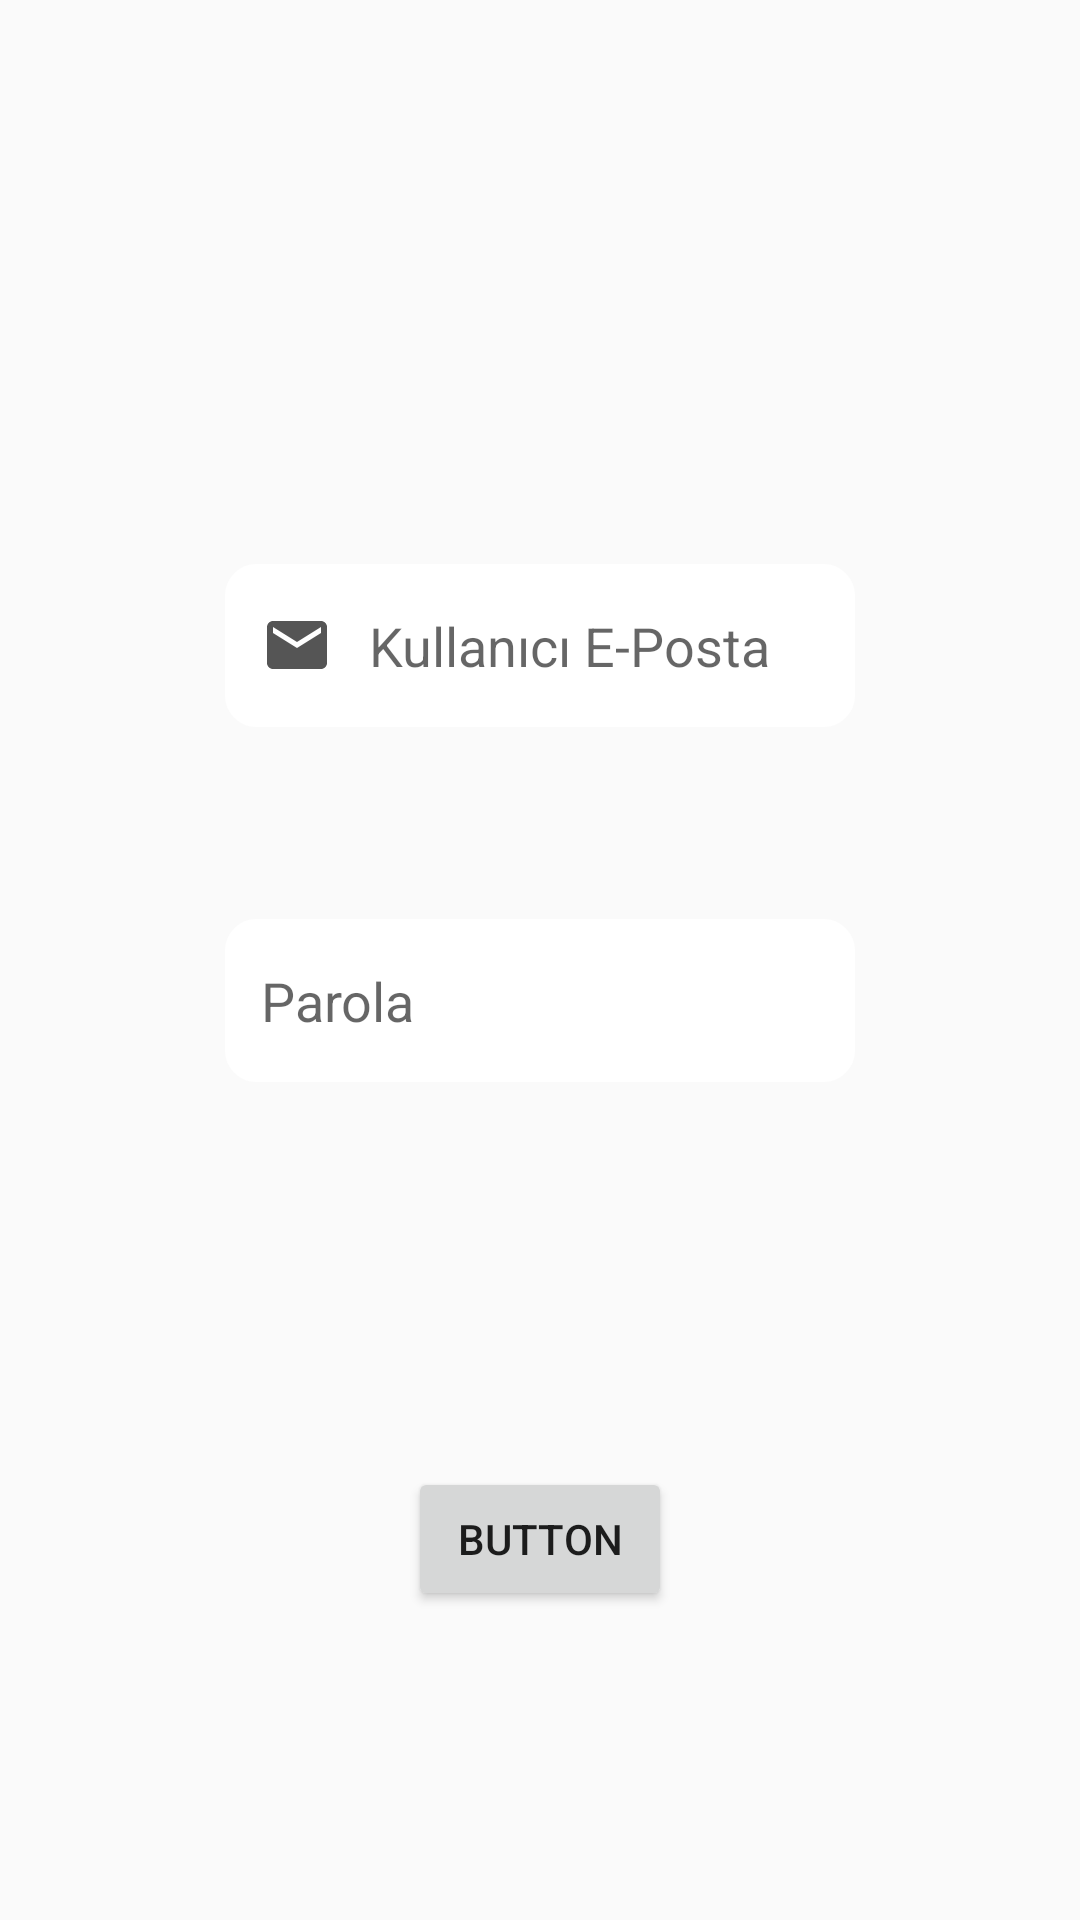

Android layout source for this screen:
<!-- AndroidManifest.xml: application theme AppTheme -->
<!-- res/layout/activity_chat.xml -->
<?xml version="1.0" encoding="utf-8"?>
<androidx.constraintlayout.widget.ConstraintLayout xmlns:android="http://schemas.android.com/apk/res/android"
    xmlns:app="http://schemas.android.com/apk/res-auto"
    xmlns:tools="http://schemas.android.com/tools"
    android:layout_width="match_parent"
    android:layout_height="match_parent"
    tools:context=".Chat">

    <EditText
        android:id="@+id/chatmail"
        android:layout_width="wrap_content"
        android:layout_height="wrap_content"
        android:layout_marginTop="188dp"
        android:background="@drawable/custom_input"
        android:drawableStart="@drawable/ic_baseline_email_24"
        android:drawablePadding="12dp"
        android:ems="10"
        android:hint="Kullanıcı E-Posta"
        android:inputType="textPersonName"
        android:paddingStart="12dp"
        android:paddingEnd="12dp"
        android:textColor="@color/black"
        app:layout_constraintEnd_toEndOf="parent"
        app:layout_constraintStart_toStartOf="parent"
        app:layout_constraintTop_toTopOf="parent" />

    <EditText
        android:id="@+id/chatpass"
        android:layout_width="wrap_content"
        android:layout_height="wrap_content"
        android:layout_marginTop="64dp"
        android:background="@drawable/custom_input"
        android:drawableStart="@drawable/ic_lock"
        android:drawablePadding="12dp"
        android:ems="10"
        android:hint="Parola"
        android:inputType="textPassword"
        android:paddingStart="12dp"
        android:paddingEnd="12dp"
        android:textColor="@color/black"
        app:layout_constraintStart_toStartOf="@+id/chatmail"
        app:layout_constraintTop_toBottomOf="@+id/chatmail" />

    <Button
        android:id="@+id/button5"
        android:layout_width="wrap_content"
        android:layout_height="wrap_content"
        android:layout_marginBottom="103dp"
        android:onClick="chat"
        android:text="Button"
        app:layout_constraintBottom_toBottomOf="parent"
        app:layout_constraintEnd_toEndOf="parent"
        app:layout_constraintStart_toStartOf="parent" />" />
</androidx.constraintlayout.widget.ConstraintLayout>
<!-- resources referenced by this layout -->
<resources>
  <color name="black">#000000</color>
  <!-- drawable custom_input (drawable) -->
  <?xml version="1.0" encoding="utf-8"?>
  <selector xmlns:android="http://schemas.android.com/apk/res/android">
  
      <item android:state_enabled="true" android:state_focused="true">
  
          <shape android:shape="rectangle">
  
  
              <solid android:color="@color/wwhite"/>
              <corners android:radius="10dp"/>
              <stroke android:color="@color/grey1" android:width="1dp"/>
              <padding android:bottom="15dp"></padding>
              <padding android:top="15dp"></padding>
  
  
          </shape>
  
  
  
      </item>
      <item android:state_enabled="true" >
  
          <shape android:shape="rectangle">
  
              <solid android:color="@color/wwhite"/>
              <corners android:radius="10dp"/>
              <stroke android:color="@color/wwhite" android:width="1dp"/>
  
  
          </shape>
  
  
  
      </item>
  
  </selector>
  <!-- drawable ic_baseline_email_24 (drawable) -->
  <vector android:height="24dp"
      android:tint="#555555"
      android:viewportHeight="24
  " android:viewportWidth="24"
  
  
      android:width="24dp"
      xmlns:android="http://schemas.android.com/apk/res/android">
      <path android:fillColor="@android:color/white"
          android:pathData="M20,4L4,4c-1.1,0 -1.99,0.9 -1.99,2L2,18c0,1.1 0.9,2 2,2h16c1.1,0 2,-0.9 2,-2L22,6c0,-1.1 -0.9,-2 -2,-2zM20,8l-8,5 -8,-5L4,6l8,5 8,-5v2z"/>
  </vector>
  <style name="AppTheme" parent="Theme.AppCompat.Light.DarkActionBar">
          
          <item name="colorPrimary">@color/grey</item>
          <item name="colorPrimaryDark">@color/grey1</item>
          <item name="colorAccent">@color/grey</item>
      </style>
  <color name="wwhite">#ffffff</color>
  <color name="grey1">#9c9c9c</color>
  <color name="grey">#828282</color>
</resources>
